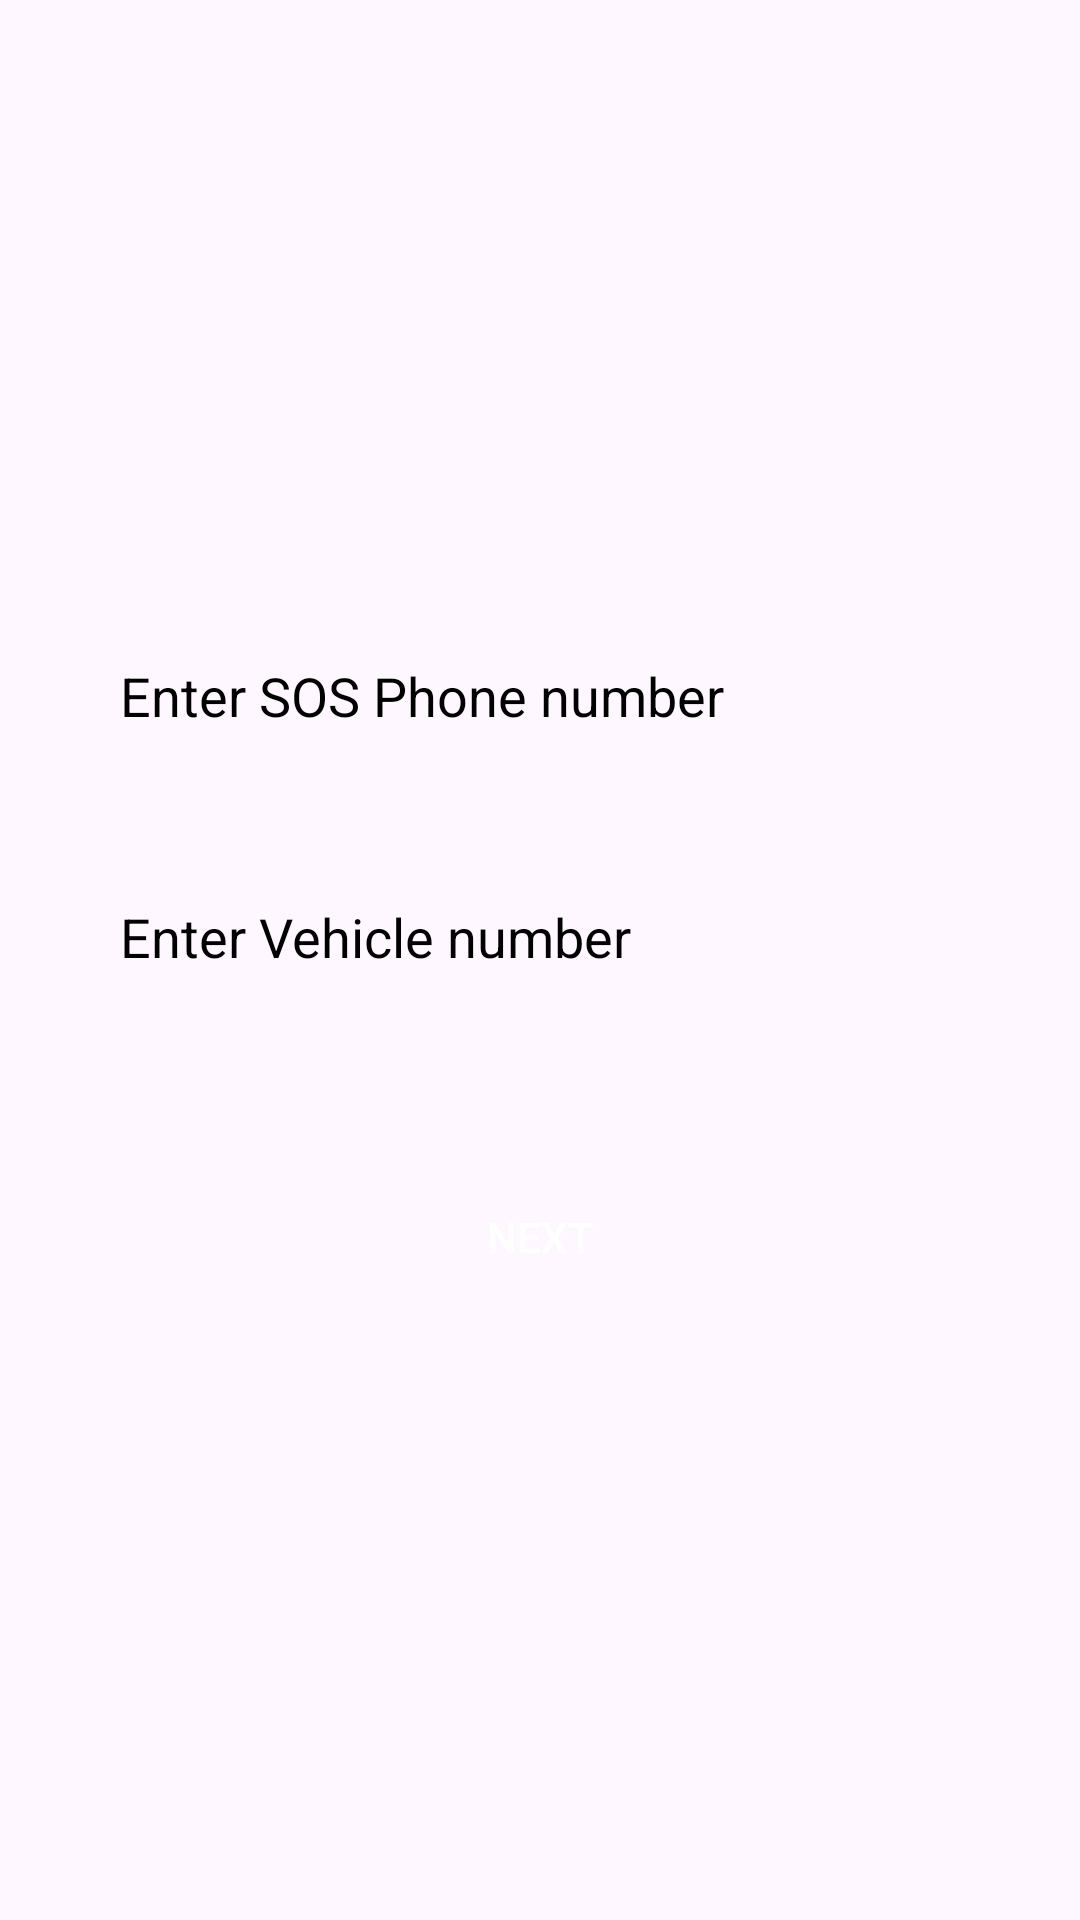

Here is an Android app screen rendered from its layout file. Give the layout XML and the strings, colors and styles it references.
<!-- AndroidManifest.xml: application theme Theme.CarSOS -->
<!-- res/layout/activity_enter_details.xml -->
<?xml version="1.0" encoding="utf-8"?>
<LinearLayout xmlns:android="http://schemas.android.com/apk/res/android"
    xmlns:app="http://schemas.android.com/apk/res-auto"
    xmlns:tools="http://schemas.android.com/tools"
    android:layout_width="match_parent"
    android:layout_height="match_parent"
    android:orientation="vertical"
    android:gravity="center"
    tools:context=".EnterDetailsActivity">

    <EditText
        android:layout_margin="24dp"
        android:id="@+id/etPhone"
        android:layout_width="match_parent"
        android:inputType="number"
        android:padding="16dp"
        android:textColor="@color/black"
        android:textColorHint="@color/black"
        android:background="@drawable/et_bg"
        android:layout_height="wrap_content"
        android:hint="Enter SOS Phone number"/>

     <EditText
        android:id="@+id/etVehicleNo"
        android:layout_width="match_parent"
        android:layout_height="wrap_content"
         android:layout_marginBottom="24dp"
         android:layout_marginHorizontal="24dp"
         android:padding="16dp"
         android:textColor="@color/black"
         android:textColorHint="@color/black"
         android:background="@drawable/et_bg"
         android:imeOptions="actionSend"
        android:hint="Enter Vehicle number"/>

    <androidx.appcompat.widget.AppCompatButton
        android:id="@+id/btnNext"
        android:layout_width="match_parent"
        android:layout_height="wrap_content"
        android:text="Next"
        android:layout_margin="24dp"
        android:textColor="@color/white"
        android:background="@drawable/btn_bg"/>


    <ProgressBar
        android:layout_width="wrap_content"
        android:layout_height="wrap_content"
        android:id="@+id/pbInfo"
        android:visibility="gone"/>





</LinearLayout>
<!-- resources referenced by this layout -->
<resources>
  <style name="Theme.CarSOS" parent="Base.Theme.CarSOS" />
  <style name="Base.Theme.CarSOS" parent="Theme.Material3.Light.NoActionBar">
          
          
      </style>
  <!-- not gathered from this repository: default colours our renderer supplied (Android Studio template values) -->
  <color name="black">#FF000000</color>
  <color name="white">#FFFFFFFF</color>
</resources>
